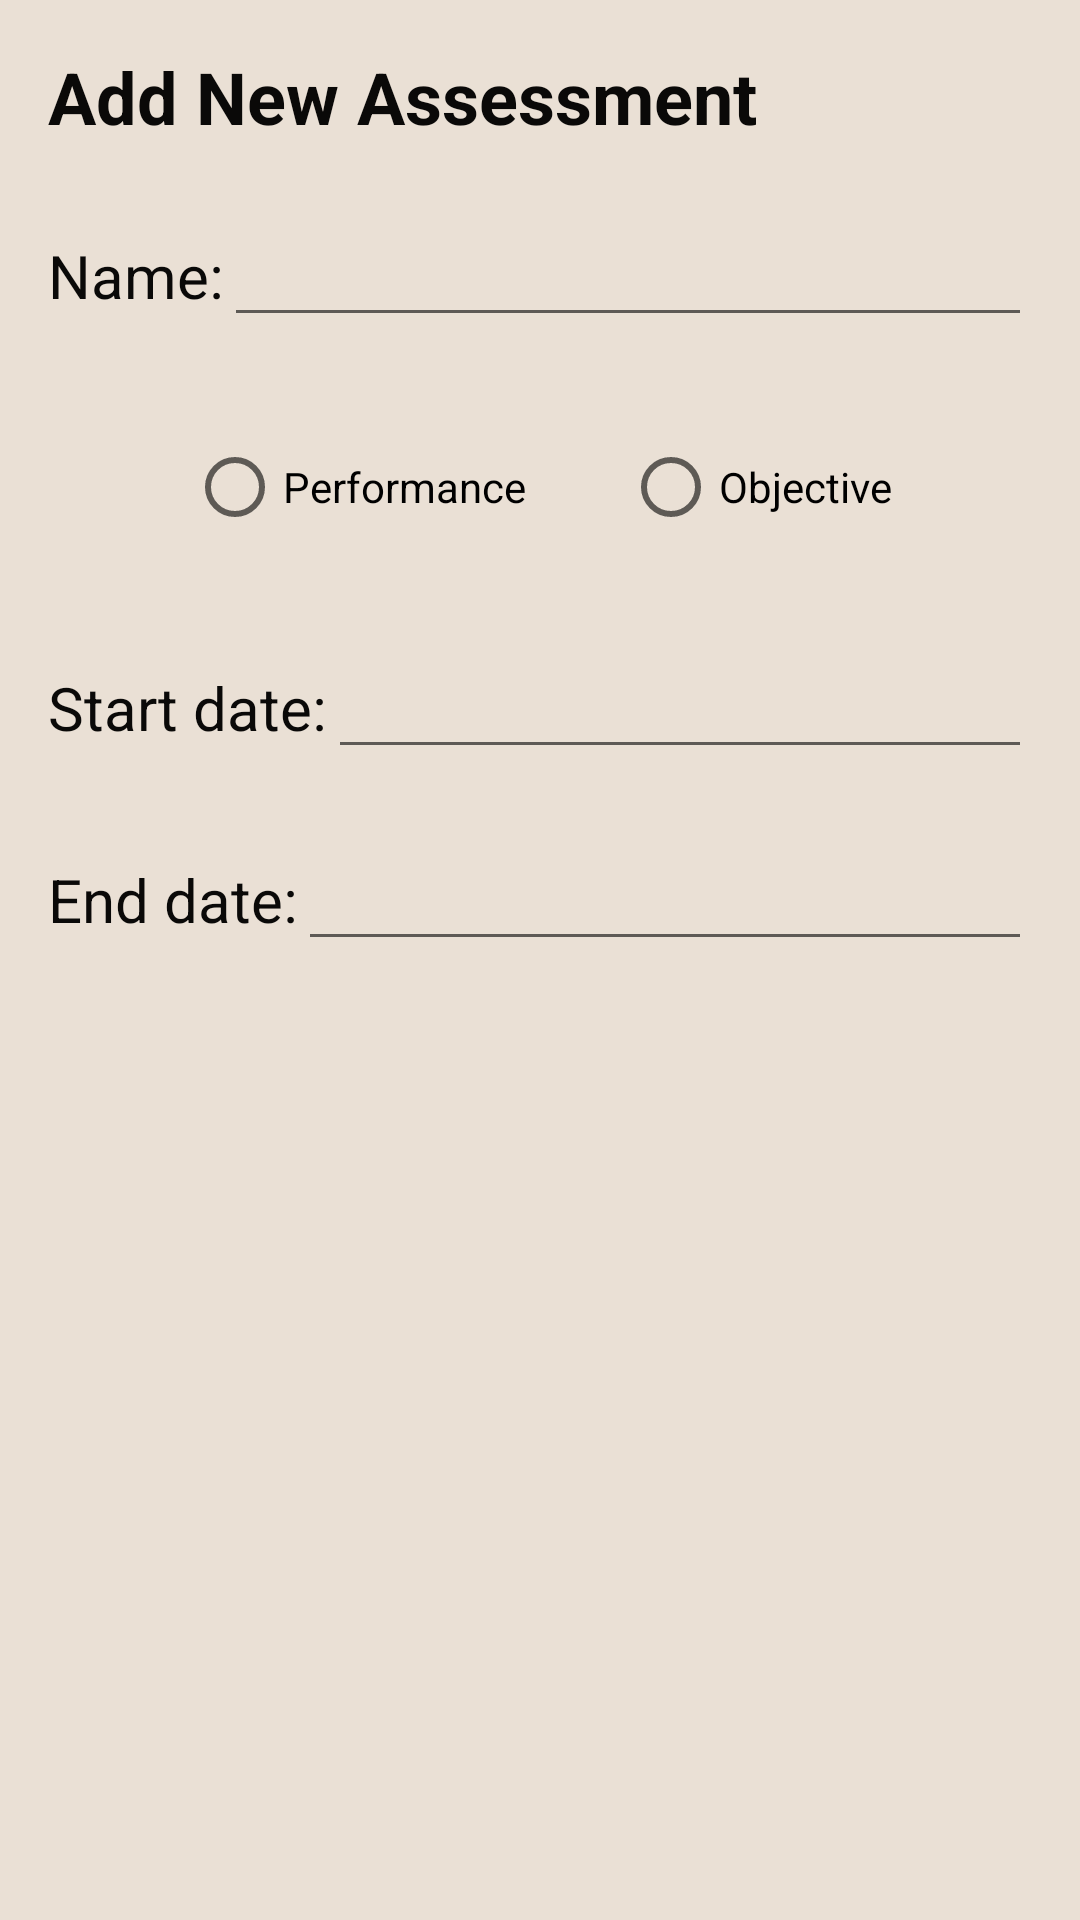

This screen was rendered from an Android layout file. Write that file and the resources it references.
<!-- AndroidManifest.xml: application theme Theme.AcademicScheduler -->
<!-- res/layout/add_assessment_layout.xml -->
<?xml version="1.0" encoding="utf-8"?>
<LinearLayout xmlns:android="http://schemas.android.com/apk/res/android"
    android:layout_width="match_parent"
    android:layout_height="match_parent"
    android:orientation="vertical"
    android:padding="16dp"
    android:background="@color/almond">

    <TextView
        android:layout_width="wrap_content"
        android:layout_height="wrap_content"
        android:id="@+id/add_assessment_textview"
        android:text="@string/add_new_assessment"
        android:textSize="24sp"
        android:textStyle="bold"
        android:lineSpacingExtra="10sp"
        android:layout_marginBottom="10dp"
        android:textColor="@color/black_rich"/>

    <LinearLayout
        android:layout_width="match_parent"
        android:layout_height="wrap_content"
        android:orientation="horizontal"
        android:layout_marginTop="10dp"
        android:layout_marginBottom="10dp">

        <TextView
            android:layout_width="wrap_content"
            android:layout_height="wrap_content"
            android:text="@string/name"
            android:textSize="20sp"
            android:labelFor="@+id/assessment_name_edittext"
            android:textColor="@color/black_rich"/>

        <EditText
            android:layout_width="match_parent"
            android:layout_height="wrap_content"
            android:id="@+id/assessment_name_edittext"
            android:importantForAutofill="no"
            android:inputType="text"
            android:textSize="20sp"
            android:textColor="@color/black_rich"/>

    </LinearLayout>

    <RadioGroup
        android:layout_width="match_parent"
        android:layout_height="wrap_content"
        android:orientation="horizontal"
        android:gravity="center"
        android:layout_marginTop="16dp"
        android:layout_marginBottom="16dp">

        <RadioButton
            android:layout_width="wrap_content"
            android:layout_height="wrap_content"
            android:id="@+id/performance_type"
            android:text="@string/performance"
            android:layout_marginEnd="16dp"/>

        <RadioButton
            android:layout_width="wrap_content"
            android:layout_height="wrap_content"
            android:id="@+id/objective_type"
            android:text="@string/objective"
            android:layout_marginStart="16dp"/>

    </RadioGroup>

    <LinearLayout
        android:layout_width="match_parent"
        android:layout_height="wrap_content"
        android:orientation="horizontal"
        android:layout_marginTop="10dp"
        android:layout_marginBottom="10dp">

        <TextView
            android:layout_width="wrap_content"
            android:layout_height="wrap_content"
            android:labelFor="@id/assessment_start_edittext"
            android:text="@string/start_date"
            android:textSize="20sp"
            android:textColor="@color/black_rich"/>

        <EditText
            android:layout_width="match_parent"
            android:layout_height="wrap_content"
            android:id="@+id/assessment_start_edittext"
            android:importantForAutofill="no"
            android:focusable="false"
            android:inputType="date"
            android:textSize="20sp"
            android:textColor="@color/black_rich" />

    </LinearLayout>

    <LinearLayout
        android:layout_width="match_parent"
        android:layout_height="wrap_content"
        android:orientation="horizontal"
        android:layout_marginTop="10dp"
        android:layout_marginBottom="10dp">

        <TextView
            android:layout_width="wrap_content"
            android:layout_height="wrap_content"
            android:labelFor="@id/assessment_end_edittext"
            android:text="@string/end_date"
            android:textSize="20sp"
            android:textColor="@color/black_rich"/>

        <EditText
            android:layout_width="match_parent"
            android:layout_height="wrap_content"
            android:id="@+id/assessment_end_edittext"
            android:importantForAutofill="no"
            android:focusable="false"
            android:textSize="20sp"
            android:inputType="date"
            android:textColor="@color/black_rich"/>

    </LinearLayout>

</LinearLayout>
<!-- resources referenced by this layout -->
<resources>
  <color name="almond">#EAE0D5</color>
  <color name="black_rich">#0A0908</color>
  <string name="add_new_assessment">Add New Assessment</string>
  <string name="end_date">End date:</string>
  <string name="name">Name:</string>
  <string name="objective">Objective</string>
  <string name="performance">Performance</string>
  <string name="start_date">Start date:</string>
  <style name="Theme.AcademicScheduler" parent="Theme.MaterialComponents.DayNight.DarkActionBar">
          
          <item name="colorPrimary">@color/gunmetal</item>
          <item name="colorPrimaryDark">@color/black_rich</item>
          <item name="colorOnPrimary">@color/almond</item>
          <item name="colorAccent">@color/blue_gray</item>
          
          <item name="android:statusBarColor">?attr/colorPrimaryDark</item>
          
      </style>
  <color name="gunmetal">#22333B</color>
  <color name="blue_gray">#6C91BF</color>
</resources>
